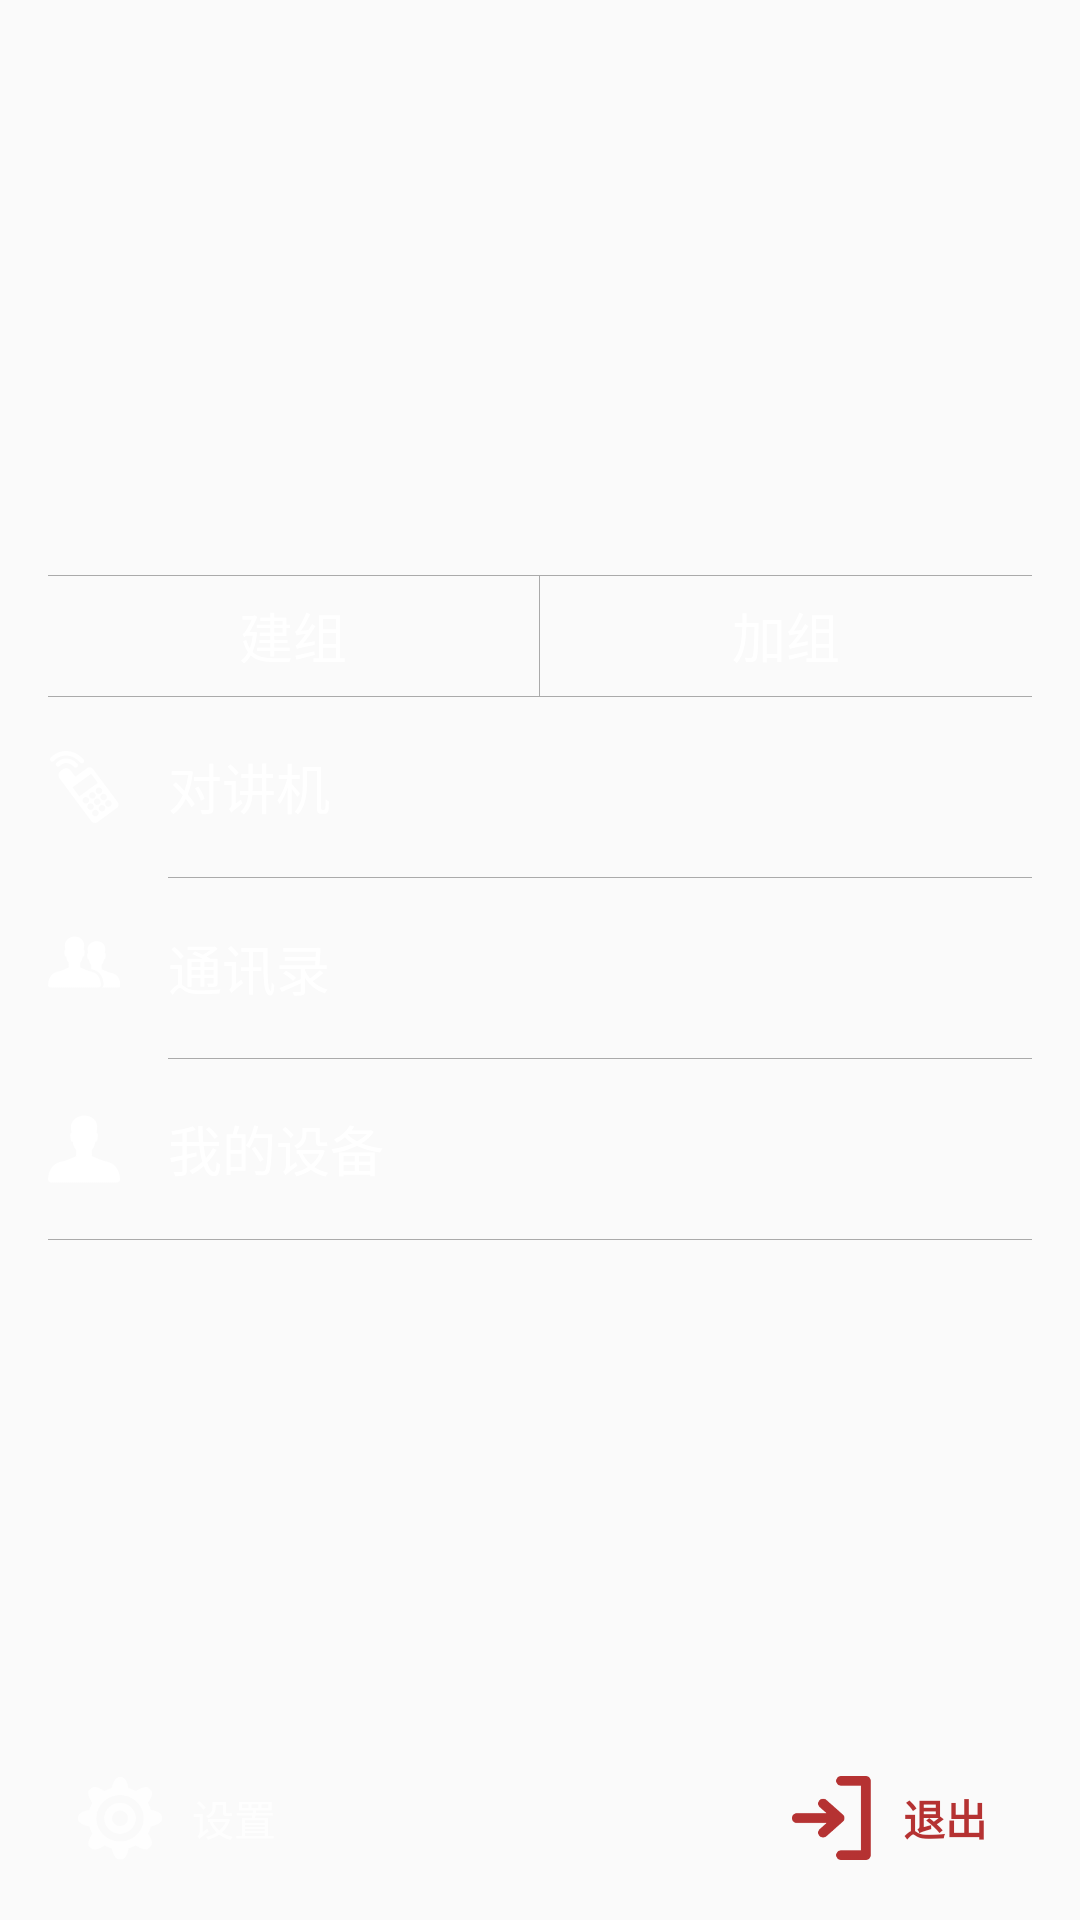

Reconstruct the res/layout file that produces this screen, plus the resources it refers to.
<!-- AndroidManifest.xml: application theme Theme.AppCompat.Light.NoActionBar -->
<!-- res/layout/menu_view.xml -->
<?xml version="1.0" encoding="utf-8"?>
<RelativeLayout xmlns:android="http://schemas.android.com/apk/res/android"
    android:layout_width="match_parent"
    android:layout_height="match_parent"
    >

    <ScrollView
        android:layout_width="match_parent" android:layout_height="match_parent"
        android:scrollbars="none"
        android:layout_above="@+id/rl_bottom_menu"
        >

        <RelativeLayout
            android:layout_width="match_parent"
            android:layout_height="wrap_content"
            android:background="@android:color/transparent"
            android:paddingLeft="16dp"
            android:paddingRight="16dp"
            android:paddingTop="60dp"
            android:paddingBottom="15dp"
            >

            <ImageView
                android:layout_width="80dp"
                android:layout_height="80dp"
                android:id="@+id/img_menu_photo"
                android:layout_centerHorizontal="true"
                android:scaleType="centerCrop"
                />

            <TextView
                android:layout_width="wrap_content"
                android:layout_height="wrap_content"
                android:padding="5dp"
                android:layout_below="@id/img_menu_photo"
                android:layout_marginTop="8dp"
                android:layout_centerHorizontal="true"
                android:textColor="@color/white"
                android:textStyle="bold"
                android:textSize="16sp"
                android:id="@+id/tv_menu_name"/>

            <View
                android:layout_width="match_parent"
                android:layout_height="1px"
                android:id="@+id/line_menu_1"
                android:layout_below="@+id/tv_menu_name"
                android:layout_marginTop="12dp"
                android:background="@android:color/darker_gray"
                />

            <View
                android:layout_width="1px"
                android:layout_height="40dp"
                android:id="@+id/line_menu_2"
                android:layout_below="@+id/line_menu_1"
                android:layout_centerHorizontal="true"
                android:background="@android:color/darker_gray"
                />

            <TextView
                android:layout_width="match_parent"
                android:layout_height="40dp"
                android:layout_alignBottom="@+id/line_menu_2"
                android:layout_toStartOf="@+id/line_menu_2"
                android:text="@string/create_group"
                android:textSize="18dp"
                android:textColor="@color/white"
                android:id="@+id/tv_menu_create_group"
                android:gravity="center"
                android:background="@drawable/click_with_color"
                />

            <TextView
                android:layout_width="match_parent"
                android:layout_height="40dp"
                android:layout_alignBottom="@+id/line_menu_2"
                android:textColor="@color/white"
                android:text="@string/add_group"
                android:textSize="18dp"
                android:id="@+id/tv_menu_add_group"
                android:layout_toEndOf="@+id/line_menu_2"
                android:gravity="center"
                android:background="@drawable/click_with_color"
                />

            <View
                android:layout_width="match_parent"
                android:layout_height="1px"
                android:id="@+id/line_menu_3"
                android:layout_below="@+id/line_menu_2"
                android:background="@android:color/darker_gray"
                />

            <ImageView
                android:layout_width="24dp"
                android:layout_height="24dp"
                android:id="@+id/img_menu_interphone"
                android:scaleType="centerCrop"
                android:src="@drawable/walkie_talkie"
                android:layout_alignBottom="@+id/tv_menu_interphone"
                android:layout_marginBottom="18dp"/>

            <TextView
                android:layout_width="match_parent"
                android:layout_height="60dp"
                android:gravity="start|center_vertical"
                android:id="@+id/tv_menu_interphone"
                android:layout_below="@+id/line_menu_3"
                android:layout_marginTop="0dp"
                android:textColor="@color/white"
                android:text="@string/interphone"
                android:textSize="18dp"
                android:paddingStart="40dp"
                android:paddingEnd="0dp"
                android:background="@drawable/click_with_color"
                />

            <View
                android:layout_width="match_parent"
                android:layout_height="1px"
                android:background="@android:color/darker_gray"
                android:id="@+id/line_menu_4"
                android:layout_marginLeft="40dp"
                android:layout_below="@+id/tv_menu_interphone"/>

            <ImageView
                android:layout_width="24dp"
                android:layout_height="24dp"
                android:id="@+id/img_menu_contacts"
                android:scaleType="centerCrop"
                android:src="@drawable/contacts"
                android:layout_alignBottom="@+id/tv_menu_contacts"
                android:layout_marginBottom="20dp"/>

            <TextView
                android:layout_width="match_parent"
                android:layout_height="60dp"
                android:gravity="start|center_vertical"
                android:id="@+id/tv_menu_contacts"
                android:layout_below="@+id/line_menu_4"
                android:textColor="@color/white"
                android:text="@string/contacts"
                android:textSize="18dp"
                android:paddingStart="40dp"
                android:paddingEnd="0dp"
                android:background="@drawable/click_with_color"
                />

            <View
                android:layout_width="match_parent"
                android:layout_height="1px"
                android:background="@android:color/darker_gray"
                android:id="@+id/line_menu_5"
                android:layout_marginLeft="40dp"
                android:layout_below="@+id/tv_menu_contacts"/>

            <ImageView
                android:layout_width="24dp"
                android:layout_height="24dp"
                android:id="@+id/img_menu_mydevice"
                android:scaleType="centerCrop"
                android:src="@drawable/me"
                android:layout_alignBottom="@+id/tv_menu_my_device"
                android:layout_marginBottom="18dp"/>

            <TextView
                android:layout_width="match_parent"
                android:layout_height="60dp"
                android:gravity="center_vertical|start"
                android:id="@+id/tv_menu_my_device"
                android:layout_below="@+id/line_menu_5"
                android:textColor="@color/white"
                android:text="@string/my_device"
                android:textSize="18dp"
                android:paddingStart="40dp"
                android:paddingEnd="0dp"
                android:background="@drawable/click_with_color"
                />

            <View
                android:layout_width="match_parent"
                android:layout_height="1px"
                android:background="@android:color/darker_gray"
                android:id="@+id/line_menu_6"
                android:layout_below="@+id/tv_menu_my_device"/>

        </RelativeLayout>

    </ScrollView>

    <RelativeLayout
        android:layout_width="match_parent"
        android:layout_height="wrap_content"
        android:paddingStart="16dp"
        android:paddingEnd="16dp"
        android:paddingTop="10dp"
        android:paddingBottom="10dp"
        android:layout_alignParentBottom="true"
        android:id="@+id/rl_bottom_menu"
        android:background="@android:color/transparent">

        <ImageView
            android:layout_width="48dp"
            android:layout_height="48dp"
            android:id="@+id/img_setting_menu"
            android:layout_centerVertical="true"
            android:padding="10dp"
            android:src="@drawable/setting"
            android:alpha="0.8"
            />

        <TextView
            android:layout_width="wrap_content"
            android:layout_height="wrap_content"
            android:layout_alignTop="@+id/img_setting_menu"
            android:layout_alignBottom="@+id/img_setting_menu"
            android:gravity="center"
            android:id="@+id/tv_menu_setting"
            android:textColor="@color/white_with_gray"
            android:text="@string/setting"
            android:alpha="0.8"
            android:layout_centerVertical="true"
            android:paddingStart="48dp"
            android:paddingEnd="5dp"
            />

        <TextView
            android:layout_width="wrap_content"
            android:layout_height="48dp"
            android:id="@+id/tv_menu_exit"
            android:textColor="@color/red_with_white"
            android:text="@string/exit"
            android:gravity="center"
            android:layout_centerVertical="true"
            android:layout_alignParentEnd="true"
            android:textStyle="bold"
            android:paddingStart="48dp"
            android:paddingEnd="15dp"
            android:alpha="0.8"
            />

        <ImageView
            android:layout_width="48dp"
            android:layout_height="48dp"
            android:id="@+id/img_exit_menu"
            android:layout_centerVertical="true"
            android:src="@drawable/exit"
            android:padding="10dp"
            android:layout_alignStart="@+id/tv_menu_exit"
            android:alpha="0.8"
            />

    </RelativeLayout>


</RelativeLayout>
<!-- resources referenced by this layout -->
<resources>
  <color name="white">#fff</color>
  <!-- drawable click_with_color (drawable) -->
  <?xml version="1.0" encoding="utf-8"?>
  <selector xmlns:android="http://schemas.android.com/apk/res/android">
  
      <item android:state_pressed="false">
          <color android:color="@android:color/transparent"/>
      </item>
  
      <item android:state_pressed="true">
          <color android:color="@android:color/darker_gray"/>
      </item>
  
  </selector>
  <!-- drawable contacts: png bitmap (drawable-xxhdpi, 22127 bytes) -->
  <!-- drawable exit: png bitmap (drawable-xxhdpi, 21385 bytes) -->
  <!-- drawable me: png bitmap (drawable-xxhdpi, 21531 bytes) -->
  <!-- drawable setting: png bitmap (drawable-xxhdpi, 23737 bytes) -->
  <!-- drawable walkie_talkie: png bitmap (drawable-hdpi, 21651 bytes) -->
  <string name="add_group">加组</string>
  <string name="contacts">通讯录</string>
  <string name="create_group">建组</string>
  <string name="exit">退出</string>
  <string name="interphone">对讲机</string>
  <string name="my_device">我的设备</string>
  <string name="setting">设置</string>
</resources>
